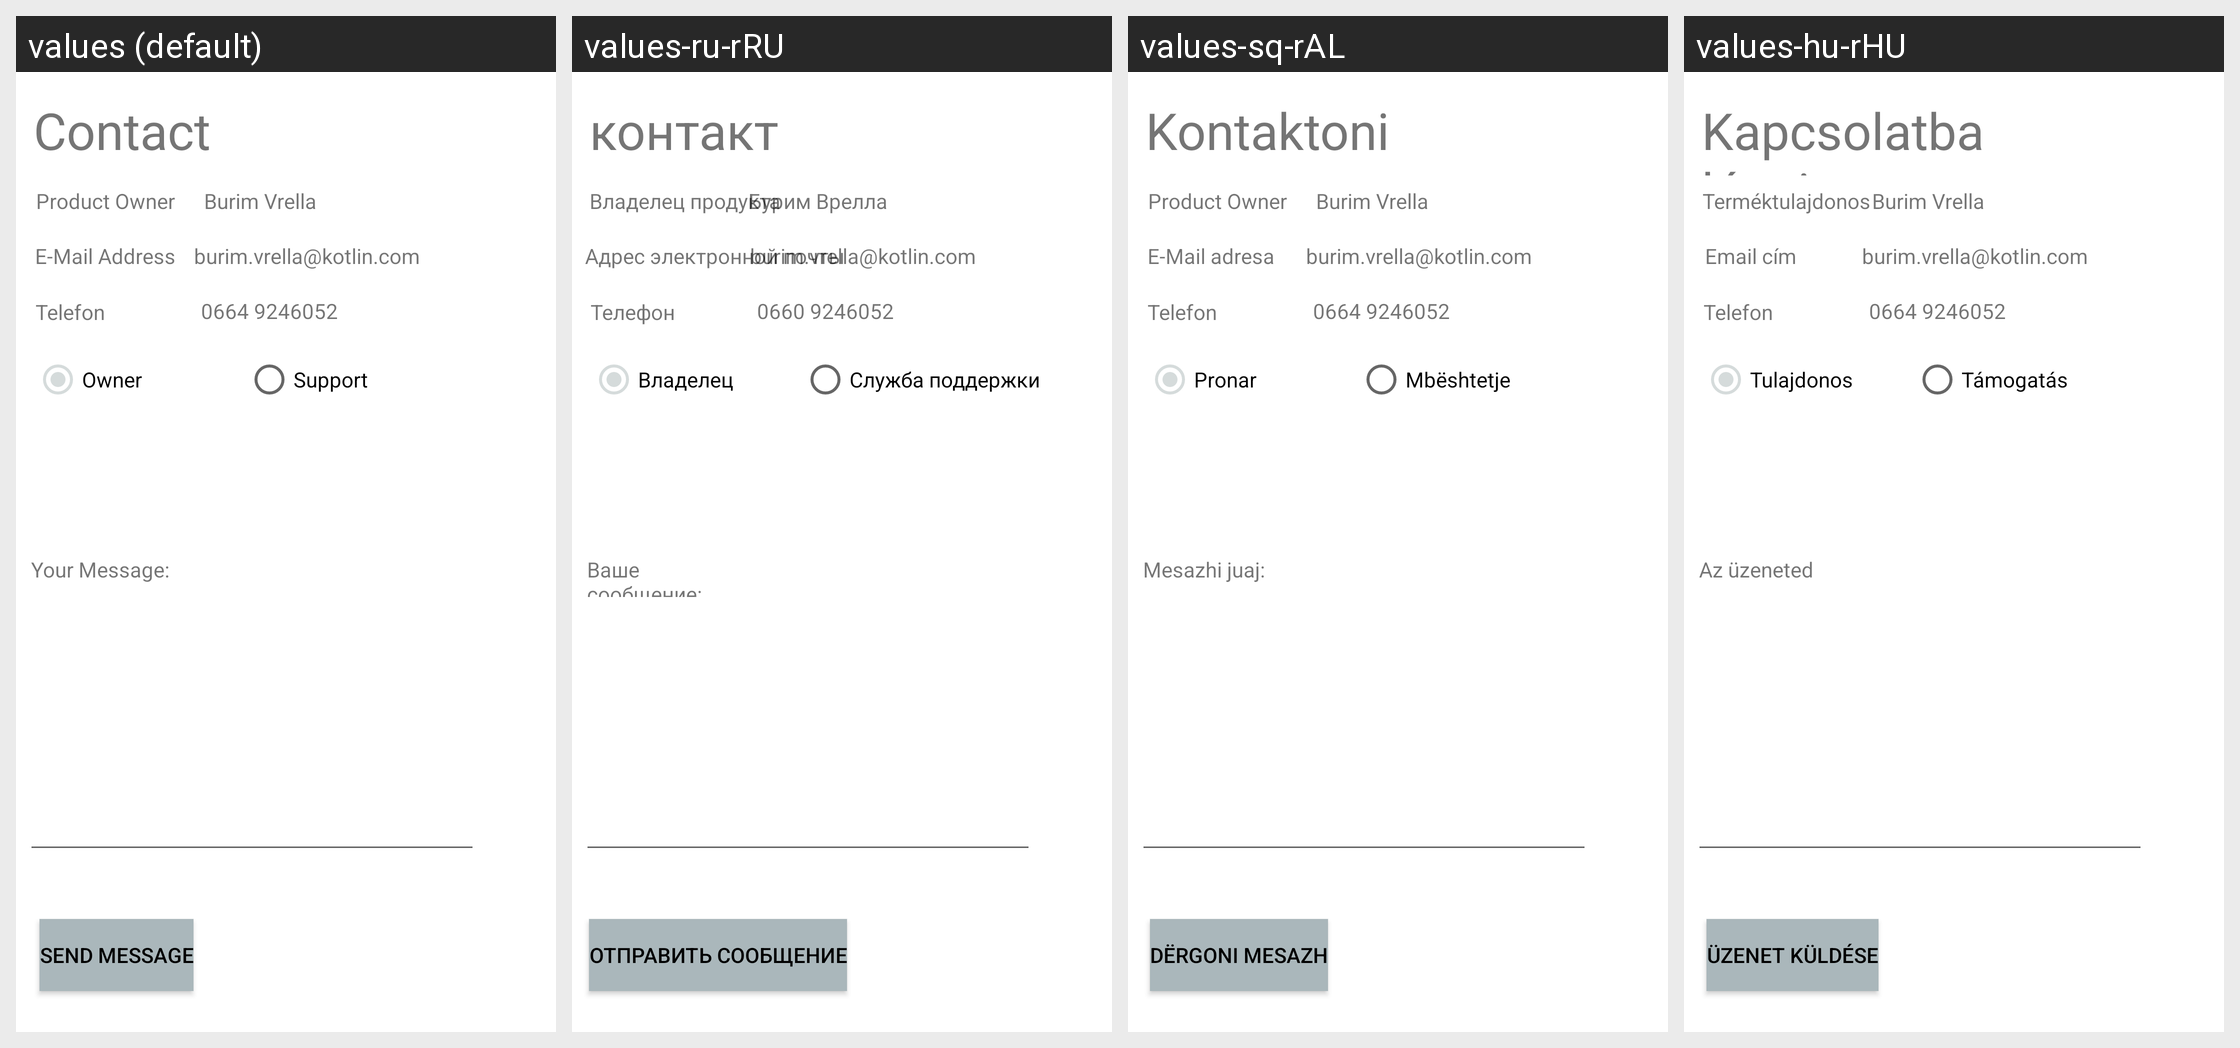

Here is an Android app screen in its default locale and in the app's own translations. Write out the translated-string differences for the strings that appear on this screen.
Android screen res/layout/fragment_support.xml rendered under 4 locales, left to right: values (default), values-ru-rRU, values-sq-rAL, values-hu-rHU. Device: Nexus 5 (rendered at 1080×1920; each locale shown at half size, 540×960, under a caption strip naming it); theme Theme.Coffee.
Other locales in the repository, not shown: values-ru.
Strings drawn on this screen, with the default value and each locale's value (text and hints the layout hard-codes, and strings that could not be matched under every locale, appear in the picture but are not listed):

owner
  values: Owner
  values-ru-rRU: Владелец
  values-sq-rAL: Pronar
  values-hu-rHU: Tulajdonos

menu_support
  values: Support
  values-ru-rRU: Служба поддержки
  values-sq-rAL: Mbështetje
  values-hu-rHU: Támogatás

message
  values: Your Message:
  values-ru-rRU: Ваше сообщение:
  values-sq-rAL: Mesazhi juaj:
  values-hu-rHU: Az üzeneted

sendEmail
  values: Send Message
  values-ru-rRU: Отправить сообщение
  values-sq-rAL: Dërgoni mesazh
  values-hu-rHU: Üzenet küldése

contact
  values: Contact
  values-ru-rRU: контакт
  values-sq-rAL: Kontaktoni
  values-hu-rHU: Kapcsolatba lépni

Product_Owner
  values: Product Owner
  values-ru-rRU: Владелец продукта
  values-sq-rAL: Product Owner
  values-hu-rHU: Terméktulajdonos

email
  values: E-Mail Address
  values-ru-rRU: Адрес электронной почты
  values-sq-rAL: E-Mail adresa
  values-hu-rHU: Email cím

po_name
  values: Burim Vrella
  values-ru-rRU: Бурим Врелла
  values-sq-rAL: Burim Vrella
  values-hu-rHU: Burim Vrella

tel_nr
  values: Telefon
  values-ru-rRU: Телефон
  values-sq-rAL: Telefon
  values-hu-rHU: Telefon

burim_vrella_kotlin_com
  values: burim.vrella@kotlin.com
  values-ru-rRU: burim.vrella@kotlin.com
  values-sq-rAL: burim.vrella@kotlin.com
  values-hu-rHU: burim.vrella@kotlin.com  [not translated; the default value is used]
